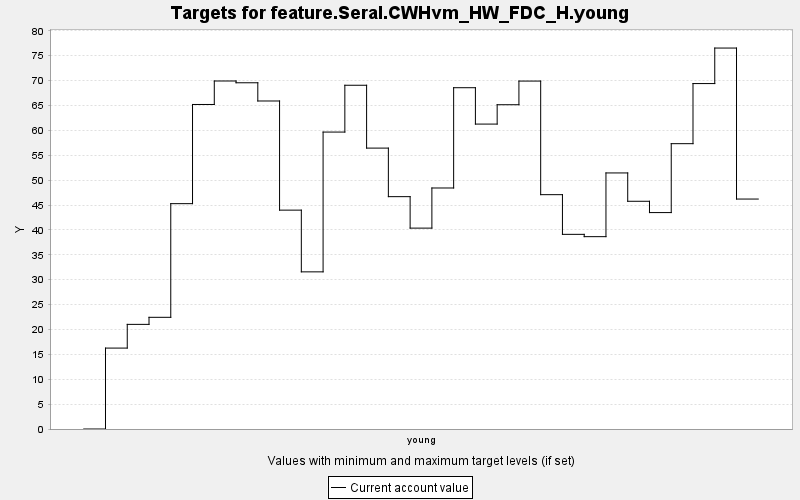

Source data for this figure (header and first rows):
TARGET, PERIOD, YEAR, PERIODWIDTH, MINIMUM, MAXIMUM, MINWEIGHT, MAXWEIGHT, CURRENT, SUMMARY
feature.Seral.CWHvm_HW_FDC_H.young, 0, 0, 10.0, 0.0, 10000, 1.0, 1.0, 0.0, 0.0
feature.Seral.CWHvm_HW_FDC_H.young, 1, 10, 10.0, 0.0, 10000, 1.0, 1.0, 16.26, 0.0
feature.Seral.CWHvm_HW_FDC_H.young, 2, 20, 10.0, 0.0, 10000, 1.0, 1.0, 21.02, 0.0
feature.Seral.CWHvm_HW_FDC_H.young, 3, 30, 10.0, 0.0, 10000, 1.0, 1.0, 22.44, 0.0
feature.Seral.CWHvm_HW_FDC_H.young, 4, 40, 10.0, 0.0, 10000, 1.0, 1.0, 45.27, 0.0
feature.Seral.CWHvm_HW_FDC_H.young, 5, 50, 10.0, 0.0, 10000, 1.0, 1.0, 65.2, 0.0
feature.Seral.CWHvm_HW_FDC_H.young, 6, 60, 10.0, 0.0, 10000, 1.0, 1.0, 69.91, 0.0
feature.Seral.CWHvm_HW_FDC_H.young, 7, 70, 10.0, 0.0, 10000, 1.0, 1.0, 69.56, 0.0
feature.Seral.CWHvm_HW_FDC_H.young, 8, 80, 10.0, 0.0, 10000, 1.0, 1.0, 65.9, 0.0
feature.Seral.CWHvm_HW_FDC_H.young, 9, 90, 10.0, 0.0, 10000, 1.0, 1.0, 43.97, 0.0
feature.Seral.CWHvm_HW_FDC_H.young, 10, 100, 10.0, 0.0, 10000, 1.0, 1.0, 31.57, 0.0
feature.Seral.CWHvm_HW_FDC_H.young, 11, 110, 10.0, 0.0, 10000, 1.0, 1.0, 59.65, 0.0
feature.Seral.CWHvm_HW_FDC_H.young, 12, 120, 10.0, 0.0, 10000, 1.0, 1.0, 69.06, 0.0
feature.Seral.CWHvm_HW_FDC_H.young, 13, 130, 10.0, 0.0, 10000, 1.0, 1.0, 56.43, 0.0
feature.Seral.CWHvm_HW_FDC_H.young, 14, 140, 10.0, 0.0, 10000, 1.0, 1.0, 46.68, 0.0
feature.Seral.CWHvm_HW_FDC_H.young, 15, 150, 10.0, 0.0, 10000, 1.0, 1.0, 40.36, 0.0
feature.Seral.CWHvm_HW_FDC_H.young, 16, 160, 10.0, 0.0, 10000, 1.0, 1.0, 48.42, 0.0
feature.Seral.CWHvm_HW_FDC_H.young, 17, 170, 10.0, 0.0, 10000, 1.0, 1.0, 68.56, 0.0
feature.Seral.CWHvm_HW_FDC_H.young, 18, 180, 10.0, 0.0, 10000, 1.0, 1.0, 61.26, 0.0
feature.Seral.CWHvm_HW_FDC_H.young, 19, 190, 10.0, 0.0, 10000, 1.0, 1.0, 65.14, 0.0
feature.Seral.CWHvm_HW_FDC_H.young, 20, 200, 10.0, 0.0, 10000, 1.0, 1.0, 69.9, 0.0
feature.Seral.CWHvm_HW_FDC_H.young, 21, 210, 10.0, 0.0, 10000, 1.0, 1.0, 47.08, 0.0
feature.Seral.CWHvm_HW_FDC_H.young, 22, 220, 10.0, 0.0, 10000, 1.0, 1.0, 39.11, 0.0
feature.Seral.CWHvm_HW_FDC_H.young, 23, 230, 10.0, 0.0, 10000, 1.0, 1.0, 38.64, 0.0
feature.Seral.CWHvm_HW_FDC_H.young, 24, 240, 10.0, 0.0, 10000, 1.0, 1.0, 51.44, 0.0
feature.Seral.CWHvm_HW_FDC_H.young, 25, 250, 10.0, 0.0, 10000, 1.0, 1.0, 45.75, 0.0
feature.Seral.CWHvm_HW_FDC_H.young, 26, 260, 10.0, 0.0, 10000, 1.0, 1.0, 43.48, 0.0
feature.Seral.CWHvm_HW_FDC_H.young, 27, 270, 10.0, 0.0, 10000, 1.0, 1.0, 57.32, 0.0
feature.Seral.CWHvm_HW_FDC_H.young, 28, 280, 10.0, 0.0, 10000, 1.0, 1.0, 69.4, 0.0
feature.Seral.CWHvm_HW_FDC_H.young, 29, 290, 10.0, 0.0, 10000, 1.0, 1.0, 76.53, 0.0
feature.Seral.CWHvm_HW_FDC_H.young, 30, 300, 10.0, 0.0, 10000, 1.0, 1.0, 46.2, 0.0
